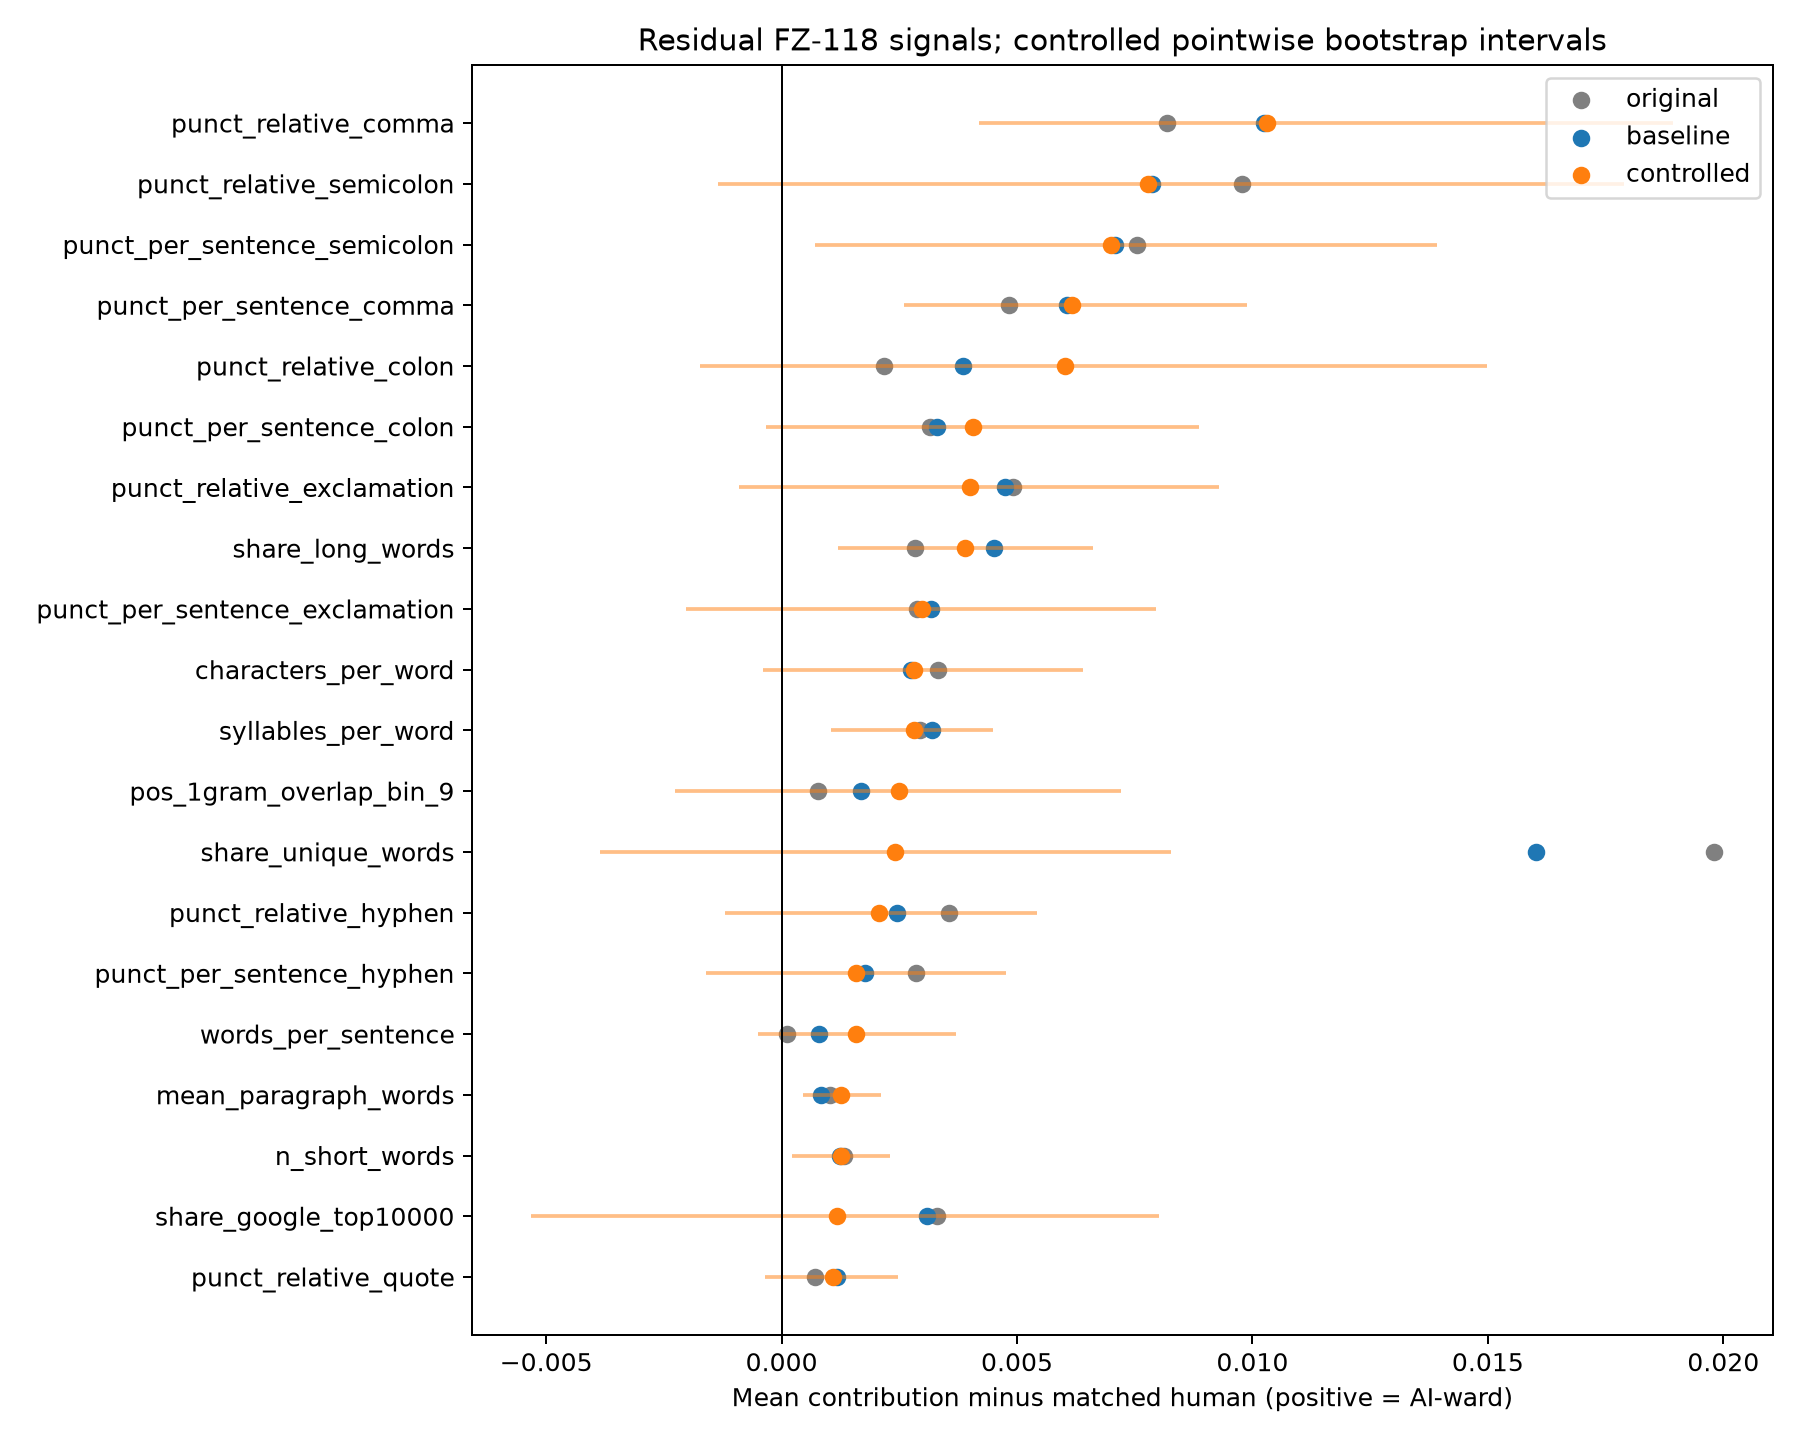

Data behind this chart, as committed beside it:
feature, original_gap, baseline_gap, controlled_gap, ci_low, ci_high, fraction_AIward, gap_reduction_vs_baseline, controlled_raw_mean, human_raw_mean, within_domain_auc_high_is_AI, within_domain_auc_separation
punct_relative_comma, 0.008195, 0.01025, 0.01031, 0.004196, 0.01892, 0.7333, -5.8717621520085195e-05, 0.01143, 0.007679, 0.6306, 0.6306
punct_relative_semicolon, 0.009774, 0.00786, 0.007773, -0.001348, 0.0179, 0.5667, 8.704112956286428e-05, 0.0001797, 0.0004659, 0.4361, 0.5639
punct_per_sentence_semicolon, 0.007538, 0.00707, 0.007, 0.0007084, 0.01392, 0.6, 7.00915036328251e-05, 0.01462, 0.04628, 0.4278, 0.5722
punct_per_sentence_comma, 0.004838, 0.006065, 0.006161, 0.002596, 0.00989, 0.7, -9.609998972772999e-05, 1.264, 0.9537, 0.6361, 0.6361
punct_relative_colon, 0.002178, 0.003862, 0.006022, -0.001739, 0.01499, 0.5333, -0.00216, 0.0006353, 0.000339, 0.5833, 0.5833
punct_per_sentence_colon, 0.003144, 0.003291, 0.004055, -0.0003397, 0.008873, 0.5333, -0.0007642, 0.06831, 0.03772, 0.5875, 0.5875
punct_relative_exclamation, 0.004914, 0.004738, 0.004006, -0.0009094, 0.009297, 0.6, 0.0007321, 0.0002906, 8.31736029626425e-05, 0.55, 0.55
share_long_words, 0.002843, 0.004506, 0.003901, 0.001208, 0.006618, 0.6, 0.0006049, 0.2399, 0.2158, 0.5972, 0.5972
punct_per_sentence_exclamation, 0.002882, 0.003173, 0.002978, -0.002039, 0.007958, 0.5333, 0.0001952, 0.02569, 0.009975, 0.55, 0.55
characters_per_word, 0.00333, 0.002748, 0.002821, -0.0003998, 0.006409, 0.5667, -7.319476344130275e-05, 6.076, 5.907, 0.6, 0.6
syllables_per_word, 0.00293, 0.003193, 0.002802, 0.001051, 0.004486, 0.7, 0.0003913, 1.598, 1.553, 0.55, 0.55
pos_1gram_overlap_bin_9, 0.0007816, 0.001686, 0.002486, -0.002265, 0.007213, 0.7333, -0.0008002, 0.1689, 0.2042, 0.3903, 0.6097
share_unique_words, 0.0198, 0.01602, 0.002401, -0.003861, 0.008277, 0.6667, 0.01362, 0.6058, 0.5821, 0.5972, 0.5972
punct_relative_hyphen, 0.003547, 0.002443, 0.002061, -0.001212, 0.005433, 0.5, 0.000382, 0.002501, 0.002119, 0.5556, 0.5556
punct_per_sentence_hyphen, 0.002844, 0.001779, 0.001587, -0.001596, 0.004764, 0.6667, 0.0001918, 0.2929, 0.2744, 0.5208, 0.5208
words_per_sentence, 0.0001182, 0.0007888, 0.00157, -0.00051, 0.003697, 0.6333, -0.0007813, 18.39, 19.71, 0.3972, 0.6028
mean_paragraph_words, 0.00102, 0.0008387, 0.001268, 0.0004598, 0.002115, 0.7, -0.0004291, 180.7, 238.6, 0.2292, 0.7708
n_short_words, 0.001319, 0.00125, 0.001252, 0.0002149, 0.002302, 0.6333, -1.6655878444199294e-06, 71.5, 93.7, 0.3014, 0.6986
share_google_top10000, 0.003291, 0.003079, 0.001186, -0.005319, 0.008021, 0.5333, 0.001893, 0.8863, 0.882, 0.5222, 0.5222
punct_relative_quote, 0.0007119, 0.001182, 0.001101, -0.0003554, 0.002462, 0.7333, 8.108695695424888e-05, 0.002325, 0.001247, 0.5347, 0.5347
n_words, 0.0007874, 0.001221, 0.0009959, 9.500447905944011e-05, 0.001844, 0.7, 0.0002253, 180.7, 238.6, 0.2292, 0.7708
pos_1gram_overlap_bin_2, 0.0007438, 0.001257, 0.0009897, -0.0005904, 0.003048, 0.5333, 0.0002677, 0.001667, 0.009653, 0.4833, 0.5167
word_1gram_overlap_bin_4, 0.0009747, 0.001365, 0.0009768, -0.001496, 0.003494, 0.4667, 0.0003883, 0.0601, 0.05324, 0.5417, 0.5417
pos_1gram_overlap_bin_8, -0.0002435, 0.001014, 0.0009373, -0.001371, 0.003405, 0.5667, 7.631362683131033e-05, 0.2329, 0.2292, 0.5264, 0.5264
n_difficult_words, 0.0006, 0.0008457, 0.0008048, -0.0003072, 0.001995, 0.6333, 4.095627108910069e-05, 40.2, 46.53, 0.4069, 0.5931
punct_per_sentence_quote, 0.0005232, 0.0005392, 0.0007983, -0.0003732, 0.002045, 0.5667, -0.0002592, 0.241, 0.1564, 0.5167, 0.5167
pos_2gram_overlap_bin_0, -0.0009206, 0.0008869, 0.0007921, -0.001049, 0.0026, 0.6667, 9.480239855763357e-05, 0.09076, 0.09993, 0.4069, 0.5931
pos_3gram_overlap_bin_1, -2.6303715585254973e-05, -0.0004403, 0.000768, -0.001204, 0.002863, 0.4667, -0.001208, 0.2137, 0.2325, 0.5028, 0.5028
pos_3gram_overlap_bin_2, 0.001351, 0.001439, 0.0007417, -0.001965, 0.003286, 0.5333, 0.0006975, 0.1536, 0.1643, 0.4958, 0.5042
word_1gram_overlap_bin_1, 0.0016, 0.001, 0.000693, -0.0008307, 0.002389, 0.5667, 0.0003069, 0.2819, 0.3255, 0.425, 0.575
share_difficult_words, 0.001369, 0.002046, 0.0006693, -0.0006275, 0.002173, 0.5667, 0.001377, 0.2332, 0.1994, 0.6778, 0.6778
flesch_reading_ease, 0.000601, 0.0008585, 0.0006644, -0.0004981, 0.00183, 0.6, 0.0001941, 54.51, 56.74, 0.425, 0.575
pos_2gram_overlap_bin_5, 0.0004341, 0.0003019, 0.0006288, -0.0003939, 0.001616, 0.6333, -0.0003269, 0.1689, 0.1516, 0.5861, 0.5861
punct_per_sentence_period, 0.0001864, 8.073185448017638e-05, 0.0005877, -0.002773, 0.004364, 0.5, -0.000507, 1.03, 0.9961, 0.5972, 0.5972
n_characters, 0.001372, 0.0007304, 0.0005817, -0.0005275, 0.001686, 0.5333, 0.0001486, 1096, 1404, 0.1986, 0.8014
pos_1gram_overlap_bin_3, 9.140507346854006e-05, 0.0001605, 0.0005707, -0.0002828, 0.001573, 0.5667, -0.0004102, 0.01558, 0.006984, 0.5333, 0.5333
pos_3gram_overlap_bin_5, 0.0003423, 0.0004873, 0.0005651, -0.0003868, 0.001638, 0.6, -7.785170739341076e-05, 0.01878, 0.01453, 0.5167, 0.5167
word_2gram_overlap_bin_1, 0.001279, 0.0009597, 0.0005521, -0.0008477, 0.001914, 0.5667, 0.0004076, 0.07245, 0.09316, 0.4597, 0.5403
and_conjunction_word_unigram_overlap, 0.001703, 0.002461, 0.0005471, -0.003716, 0.004905, 0.5333, 0.001914, 0.1266, 0.128, 0.4861, 0.5139
smog_grade, 0.001033, 0.0008579, 0.0005417, -0.0007774, 0.002086, 0.5333, 0.0003162, 12.02, 11.86, 0.5028, 0.5028
word_3gram_overlap_bin_0, 0.006201, 0.003593, 0.0004836, -0.0008524, 0.002205, 0.5667, 0.00311, 0.9636, 0.9612, 0.5153, 0.5153
automated_readability_index, 0.0003576, 0.0005862, 0.0004578, -0.001114, 0.002076, 0.4667, 0.0001284, 11.17, 11.41, 0.4417, 0.5583
pos_2gram_overlap_bin_2, 0.0003453, -5.338557108732852e-06, 0.0004525, -0.0006172, 0.001484, 0.5, -0.0004578, 0.1377, 0.1891, 0.4278, 0.5722
rix, 0.0007849, 0.0009871, 0.0004295, -0.0007201, 0.001556, 0.5667, 0.0005575, 4.752, 4.611, 0.4806, 0.5194
mcalpine_eflaw, 0.001061, -6.19466879731958e-05, 0.0004078, -0.001599, 0.002207, 0.5667, -0.0004697, 25.87, 28.35, 0.3667, 0.6333
and_conjunction_word_bigram_overlap, 0.0002231, 0.0007577, 0.0003614, -0.001049, 0.001759, 0.5333, 0.0003963, 0.01265, 0.009868, 0.5444, 0.5444
word_3gram_overlap_bin_2, 0.0008131, 0.0006859, 0.0003578, -0.0002152, 0.001176, 0.4, 0.0003281, 0.004697, 0.01223, 0.4333, 0.5667
flesch_kincaid_grade, 0.0001632, -0.0003785, 0.0003348, -0.000619, 0.001327, 0.5, -0.0007133, 10.26, 10.4, 0.4083, 0.5917
pos_2gram_overlap_bin_9, 0.0009095, 0.0005649, 0.0002807, -0.0003876, 0.0009524, 0.5333, 0.0002842, 0.009419, 0.01795, 0.4667, 0.5333
pos_3gram_overlap_bin_4, 0.0001588, -0.0004924, 0.00026, -0.0009288, 0.001371, 0.5333, -0.0007524, 0.02512, 0.0331, 0.4556, 0.5444
n_syllables, 0.0006149, -0.0001208, 0.0002509, -0.0007164, 0.001218, 0.5333, -0.0003717, 287, 368.1, 0.225, 0.775
pos_1gram_overlap_bin_5, 1.0608452621013702e-05, -0.0003721, 0.0002506, -0.002122, 0.002474, 0.5333, -0.0006227, 0.1264, 0.09683, 0.5153, 0.5153
share_short_words, 0.0007797, 0.0005525, 0.0001408, -0.00154, 0.001957, 0.4, 0.0004117, 0.3967, 0.3914, 0.5333, 0.5333
word_3gram_overlap_bin_3, -1.802982251437469e-05, 0.0003, 0.0001312, -3.6151630819160817e-05, 0.0004429, 0.4333, 0.0001688, 0.001667, 0.0, 0.5167, 0.5167
lix, 0.0003658, 0.0007686, 0.0001276, -0.001355, 0.001484, 0.5667, 0.0006411, 43.01, 42.36, 0.4889, 0.5111
pos_3gram_overlap_bin_3, 0.0003803, 0.0001162, 0.0001142, -0.001283, 0.001638, 0.5, 2.0534008843045278e-06, 0.09358, 0.07691, 0.575, 0.575
word_3gram_overlap_bin_1, 0.0002345, 0.0003982, 9.941472686841942e-05, -0.0005752, 0.0007905, 0.5667, 0.0002988, 0.02507, 0.02654, 0.5083, 0.5083
word_2gram_overlap_bin_3, 0.0005512, 5.7786786200115913e-05, 7.53231361864464e-05, -0.000849, 0.001277, 0.4, -1.753634998633048e-05, 0.01321, 0.005114, 0.5417, 0.5417
word_2gram_overlap_bin_9, 0.004991, 0.001734, 6.469502422234142e-05, 2.787238065090852e-05, 0.0001005, 0.7, 0.001669, 0.0, 0.0, 0.5, 0.5
and_conjunction_word_trigram_overlap, -5.959009656059983e-05, 5.0249879508065965e-05, 6.136304033822637e-05, -7.022407713855105e-05, 0.0001824, 0.6, -1.1113160830160408e-05, 0.0, 0.0, 0.5, 0.5
... 54 more rows
